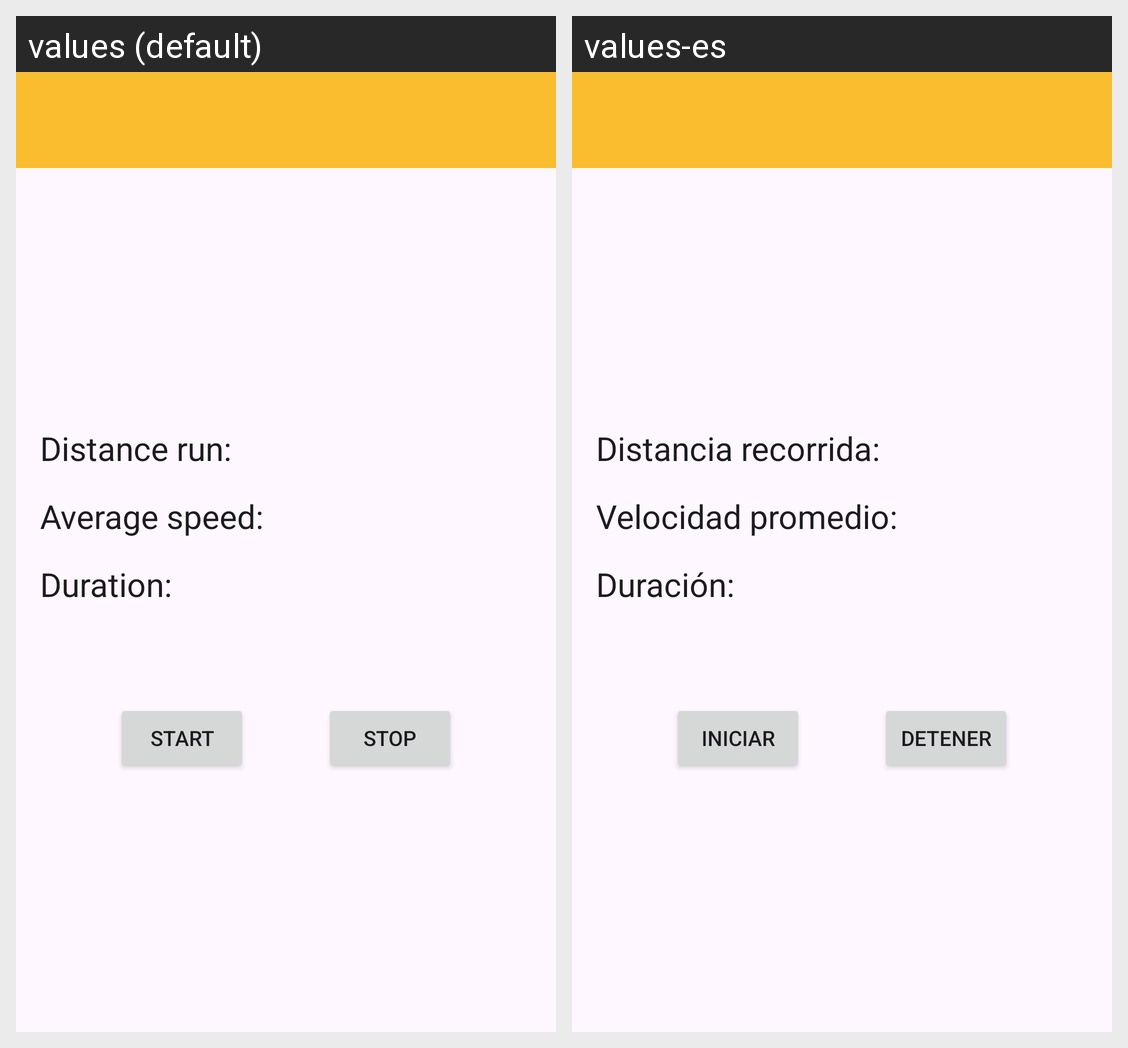

Strings drawn on this Android screen and how each of the app's shown locales translates them:
Android screen res/layout/activity_track.xml rendered under 2 locales, left to right: values (default), values-es. Device: Nexus 5 (rendered at 1080×1920; each locale shown at half size, 540×960, under a caption strip naming it); theme Theme.TrackMyShoes.
Strings drawn on this screen, with the default value and each locale's value (text and hints the layout hard-codes, and strings that could not be matched under every locale, appear in the picture but are not listed):

text_stop
  values: Stop
  values-es: Detener

text_start
  values: Start
  values-es: Iniciar

text_distance_run
  values: Distance run:
  values-es: Distancia recorrida:

text_duration
  values: Duration:
  values-es: Duración:

text_avg_speed
  values: Average speed:
  values-es: Velocidad promedio:
